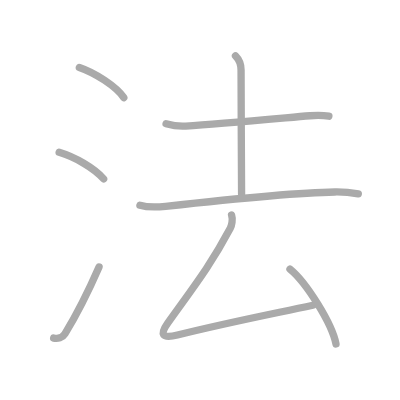
t = 0.00 s
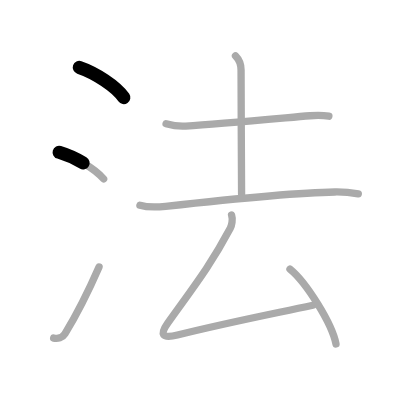
t = 1.50 s
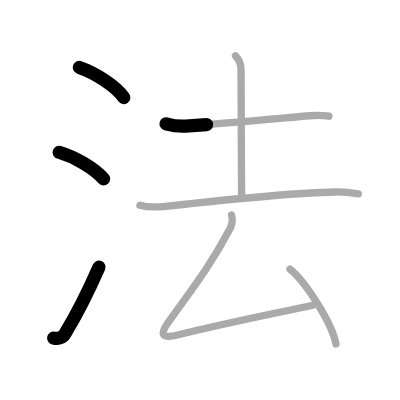
t = 3.25 s
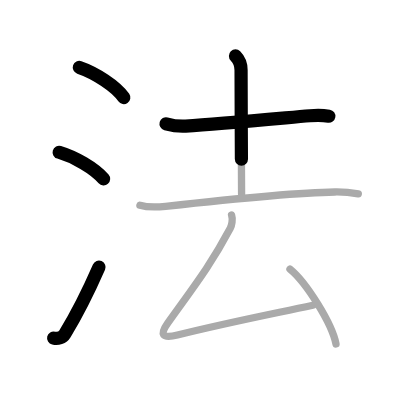
t = 4.75 s
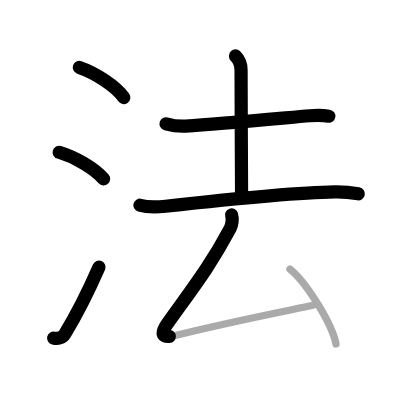
t = 6.50 s
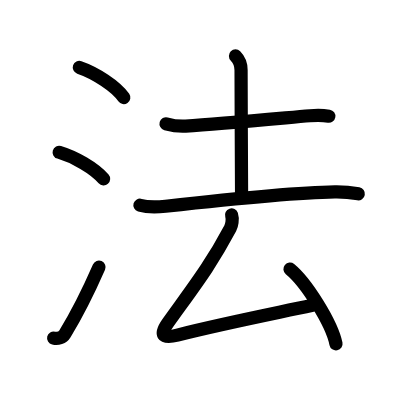
t = 8.00 s

The animated SVG that drew these frames (rendered in a browser with its animation timeline set to each time). Animation: 8 SMIL elements (animate=8); one cycle of 8.00 s.

<?xml version="1.0" standalone="no"?>
<!DOCTYPE svg PUBLIC "-//W3C//DTD SVG 1.1//EN"   "http://www.w3.org/Graphics/SVG/1.1/DTD/svg11.dtd">
<svg width="400px" height="400px"  version="1.1" xmlns="http://www.w3.org/2000/svg">
  <defs>
    <marker id="Triangle" viewBox="0 0 10 10" refX="0" refY="5" markerUnits="strokeWidth" markerWidth="3" style="stroke-opacity:0%;fill:#aaaaaa;" markerHeight="2" orient="auto">
      <path d="M 0 0 L 10 5 L 0 10 z" />
    </marker>
    
    <marker id="Arrow" viewBox="0 0 10 10" refX="5" refY="5" markerUnits="strokeWidth" markerWidth="1.8" style="stroke-opacity:0%;fill:#770000;" markerHeight="2" orient="auto">
      <path d="M 0 4 L 6 4 L 4 1 L 10 5 L 4 9 L 6 6 L 0 6 z" />
        <circle cx="5" cy="5" r="5" />
      </marker>
    
    <marker id="TriangleRed" viewBox="0 0 10 10" refX="0" refY="5" markerUnits="strokeWidth" markerWidth="3" style="stroke-opacity:0%;fill:#CC0000;" markerHeight="2" orient="auto">
      <path d="M 0 0 L 10 5 L 0 10 z" />
    </marker>
    
    <marker id="ArrowRed" viewBox="0 0 10 10" refX="5" refY="5" markerUnits="strokeWidth" markerWidth="1.8" style="stroke-opacity:0%;fill:#CC0000;" markerHeight="2" orient="auto">
      <path d="M 0 4 L 6 4 L 4 1 L 10 5 L 4 9 L 6 6 L 0 6 z" />
        <circle cx="5" cy="5" r="5" />
      </marker>
    
  </defs>
  
  <path style="fill:#ffffff; fill-opacity:100%; fill-rule:evenodd; stroke-width:0;" d="M 0 0 L 400px 0 L 400px 400px L 0 400px L 0 0" />

  <g transform="scale(3.6697247706422 3.6697247706422)">
<path style="fill:none; fill-opacity:0%; fill-rule:evenodd; stroke:#aaaaaa; stroke-opacity:100%; stroke-width: 1.5pt; stroke-linejoin:round; stroke-linecap:round;" d="M21.62 18.38c4.28 1.45 10 5.12 12.12 8.22"></path>
<path style="fill:none; fill-opacity:0%; fill-rule:evenodd; stroke:#aaaaaa; stroke-opacity:100%; stroke-width: 1.5pt; stroke-linejoin:round; stroke-linecap:round;" d="M16.12 41.5c4.28 1.28 9.5 4.25 12.12 7.25"></path>
<path style="fill:none; fill-opacity:0%; fill-rule:evenodd; stroke:#aaaaaa; stroke-opacity:100%; stroke-width: 1.5pt; stroke-linejoin:round; stroke-linecap:round;" d="M14.62 92.12c1.1 0.26 2.42-0.08 3.07-1.16c2.92-4.77 6.64-12.13 9.3-18.22"></path>
<path style="fill:none; fill-opacity:0%; fill-rule:evenodd; stroke:#aaaaaa; stroke-opacity:100%; stroke-width: 1.5pt; stroke-linejoin:round; stroke-linecap:round;" d="M45.25 33.73c1.39 0.38 3.95 0.72 5.34 0.63c9.28-0.6 24.28-1.98 33.87-2.81c2.31-0.2 4-0.07 5.16 0.12"></path>
<path style="fill:none; fill-opacity:0%; fill-rule:evenodd; stroke:#aaaaaa; stroke-opacity:100%; stroke-width: 1.5pt; stroke-linejoin:round; stroke-linecap:round;" d="M64.17 15.25c0.91 0.91 1.52 2.12 1.52 3.85c0 8.86 0.14 30.73 0.14 33.74"></path>
<path style="fill:none; fill-opacity:0%; fill-rule:evenodd; stroke:#aaaaaa; stroke-opacity:100%; stroke-width: 1.5pt; stroke-linejoin:round; stroke-linecap:round;" d="M38.13 55.92c1.82 0.54 5.18 0.49 7 0.29c14.38-1.58 34.32-3.71 46.12-3.9c3.04-0.05 4.87 0.25 6.39 0.52"></path>
<path style="fill:none; fill-opacity:0%; fill-rule:evenodd; stroke:#aaaaaa; stroke-opacity:100%; stroke-width: 1.5pt; stroke-linejoin:round; stroke-linecap:round;" d="M63.1 58.57c0.4 1.21 0.05 2.88-0.35 3.63c-5.5 10.3-9.5 15.3-17 25.79c-2.16 3.03-1.84 4.42 2.6 3.31c12.15-3.05 19.65-4.49 36.9-8.12"></path>
<path style="fill:none; fill-opacity:0%; fill-rule:evenodd; stroke:#aaaaaa; stroke-opacity:100%; stroke-width: 1.5pt; stroke-linejoin:round; stroke-linecap:round;" d="M79.02 73.32c4.43 3.6 11.44 14.8 12.54 20.4"></path>

<path style="fill:none; fill-opacity:0%; fill-rule:evenodd; stroke:#000000; stroke-opacity:100%; stroke-width: 2.7pt; stroke-linejoin:round; stroke-linecap:round;" d="M21.62 18.38c4.28 1.45 10 5.12 12.12 8.22" pathLength="100" stroke-dashoffset="100" stroke-dasharray="100 105"><animate id="dashAnim1" attributeName="stroke-dashoffset" from="100" to="0" dur="1s" calcMode="linear" fill="freeze"/></path>
<path style="fill:none; fill-opacity:0%; fill-rule:evenodd; stroke:#000000; stroke-opacity:100%; stroke-width: 2.7pt; stroke-linejoin:round; stroke-linecap:round;" d="M16.12 41.5c4.28 1.28 9.5 4.25 12.12 7.25" pathLength="100" stroke-dashoffset="100" stroke-dasharray="100 105"><animate id="dashAnim2" attributeName="stroke-dashoffset" from="100" to="0" dur="1s" calcMode="linear" begin="dashAnim1.end" fill="freeze"/></path>
<path style="fill:none; fill-opacity:0%; fill-rule:evenodd; stroke:#000000; stroke-opacity:100%; stroke-width: 2.7pt; stroke-linejoin:round; stroke-linecap:round;" d="M14.62 92.12c1.1 0.26 2.42-0.08 3.07-1.16c2.92-4.77 6.64-12.13 9.3-18.22" pathLength="100" stroke-dashoffset="100" stroke-dasharray="100 105"><animate id="dashAnim3" attributeName="stroke-dashoffset" from="100" to="0" dur="1s" calcMode="linear" begin="dashAnim2.end" fill="freeze"/></path>
<path style="fill:none; fill-opacity:0%; fill-rule:evenodd; stroke:#000000; stroke-opacity:100%; stroke-width: 2.7pt; stroke-linejoin:round; stroke-linecap:round;" d="M45.25 33.73c1.39 0.38 3.95 0.72 5.34 0.63c9.28-0.6 24.28-1.98 33.87-2.81c2.31-0.2 4-0.07 5.16 0.12" pathLength="100" stroke-dashoffset="100" stroke-dasharray="100 105"><animate id="dashAnim4" attributeName="stroke-dashoffset" from="100" to="0" dur="1s" calcMode="linear" begin="dashAnim3.end" fill="freeze"/></path>
<path style="fill:none; fill-opacity:0%; fill-rule:evenodd; stroke:#000000; stroke-opacity:100%; stroke-width: 2.7pt; stroke-linejoin:round; stroke-linecap:round;" d="M64.17 15.25c0.91 0.91 1.52 2.12 1.52 3.85c0 8.86 0.14 30.73 0.14 33.74" pathLength="100" stroke-dashoffset="100" stroke-dasharray="100 105"><animate id="dashAnim5" attributeName="stroke-dashoffset" from="100" to="0" dur="1s" calcMode="linear" begin="dashAnim4.end" fill="freeze"/></path>
<path style="fill:none; fill-opacity:0%; fill-rule:evenodd; stroke:#000000; stroke-opacity:100%; stroke-width: 2.7pt; stroke-linejoin:round; stroke-linecap:round;" d="M38.13 55.92c1.82 0.54 5.18 0.49 7 0.29c14.38-1.58 34.32-3.71 46.12-3.9c3.04-0.05 4.87 0.25 6.39 0.52" pathLength="100" stroke-dashoffset="100" stroke-dasharray="100 105"><animate id="dashAnim6" attributeName="stroke-dashoffset" from="100" to="0" dur="1s" calcMode="linear" begin="dashAnim5.end" fill="freeze"/></path>
<path style="fill:none; fill-opacity:0%; fill-rule:evenodd; stroke:#000000; stroke-opacity:100%; stroke-width: 2.7pt; stroke-linejoin:round; stroke-linecap:round;" d="M63.1 58.57c0.4 1.21 0.05 2.88-0.35 3.63c-5.5 10.3-9.5 15.3-17 25.79c-2.16 3.03-1.84 4.42 2.6 3.31c12.15-3.05 19.65-4.49 36.9-8.12" pathLength="100" stroke-dashoffset="100" stroke-dasharray="100 105"><animate id="dashAnim7" attributeName="stroke-dashoffset" from="100" to="0" dur="1s" calcMode="linear" begin="dashAnim6.end" fill="freeze"/></path>
<path style="fill:none; fill-opacity:0%; fill-rule:evenodd; stroke:#000000; stroke-opacity:100%; stroke-width: 2.7pt; stroke-linejoin:round; stroke-linecap:round;" d="M79.02 73.32c4.43 3.6 11.44 14.8 12.54 20.4" pathLength="100" stroke-dashoffset="100" stroke-dasharray="100 105"><animate id="dashAnim8" attributeName="stroke-dashoffset" from="100" to="0" dur="1s" calcMode="linear" begin="dashAnim7.end" fill="freeze"/></path>

</g>

</svg>  
          
